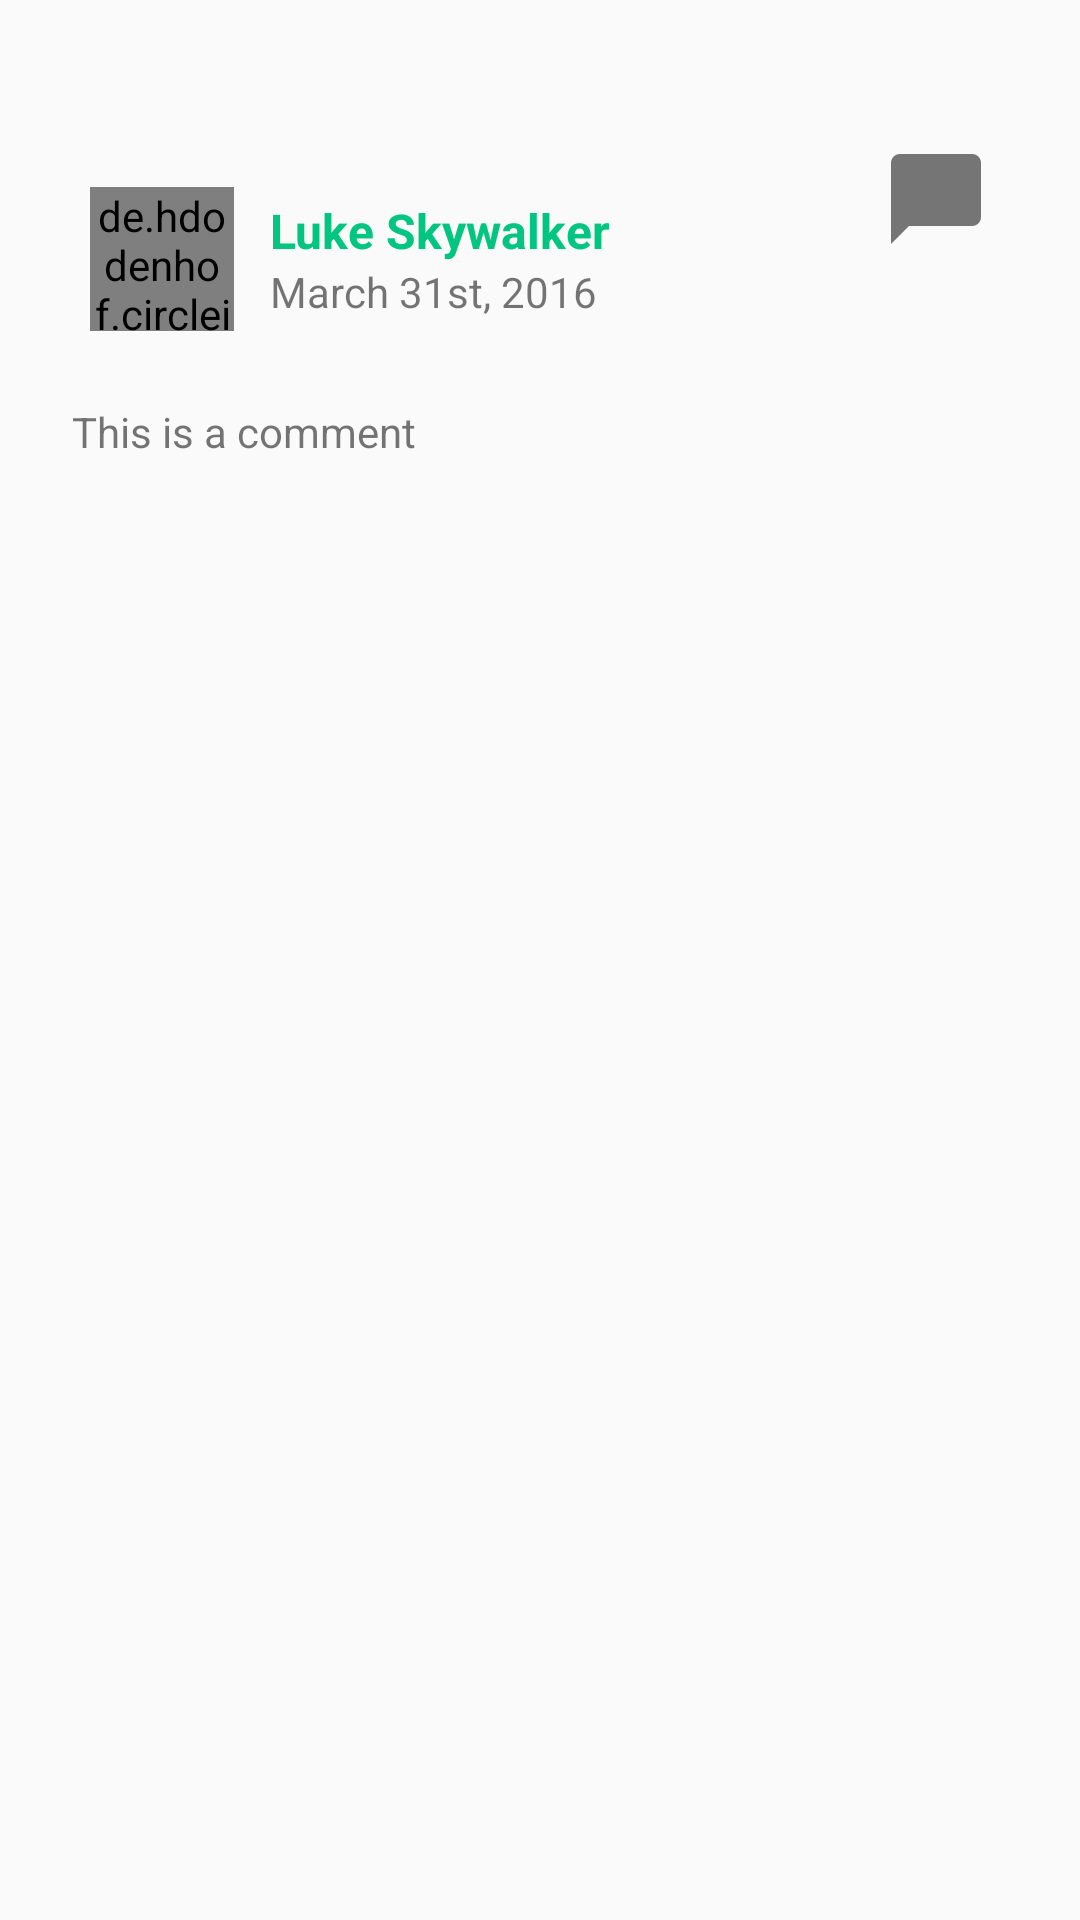

Produce the Android XML layout that renders to this screen, including the resource entries it uses.
<!-- AndroidManifest.xml: application theme AppTheme -->
<!-- res/layout/view_post.xml -->
<?xml version="1.0" encoding="utf-8"?>
<RelativeLayout
    xmlns:android="http://schemas.android.com/apk/res/android"
    xmlns:tools="http://schemas.android.com/tools"
    android:layout_width="match_parent"
    android:layout_height="wrap_content"
    android:padding="16dp">

    <TextView
        android:id="@+id/thread_title"
        android:layout_width="wrap_content"
        android:layout_height="wrap_content"
        tools:text="Title of the post"
        android:layout_alignParentTop="true"
        android:textSize="24sp"
        android:textColor="#b1b1b1"
        />

    <include layout="@layout/view_comment"
             android:id="@+id/comment"
             android:layout_width="match_parent"
             android:layout_height="wrap_content"
             android:layout_below="@+id/thread_title"/>

    <FrameLayout
        android:id="@+id/comment_count_container"
        android:layout_width="wrap_content"
        android:layout_height="wrap_content"
        android:layout_below="@+id/thread_title"
        android:layout_alignParentRight="true"
        android:layout_alignParentEnd="true"
        android:layout_marginEnd="14dp"
        android:layout_marginRight="14dp">

        <ImageView
            android:layout_width="wrap_content"
            android:layout_height="wrap_content"
            android:id="@+id/comment_bubble"
            android:src="@drawable/ic_chat_bubble"
            android:tint="@color/materialIconGrey"/>

        <TextView
            android:id="@+id/comment_count"
            android:layout_width="wrap_content"
            android:layout_height="wrap_content"
            tools:text="250"
            android:layout_gravity="center"
            android:paddingBottom="4dp"
            android:textSize="15sp"
            android:textColor="@color/white"/>

    </FrameLayout>


</RelativeLayout>
<!-- res/layout/view_comment.xml (included above) -->
<?xml version="1.0" encoding="utf-8"?>
<RelativeLayout
    xmlns:android="http://schemas.android.com/apk/res/android"
    xmlns:tools="http://schemas.android.com/tools"
    android:layout_width="match_parent"
    android:layout_height="wrap_content">

    <View
        android:id="@+id/view_divider"
        android:layout_width="match_parent"
        android:layout_height="1dp"
        android:background="#C2C2C2"
        android:visibility="gone"/>

    <LinearLayout
        android:id="@+id/content_metadata"
        android:layout_width="match_parent"
        android:layout_height="wrap_content"
        android:gravity="center"
        android:layout_below="@id/view_divider"
        android:padding="14dp"
        android:orientation="horizontal">

        <de.hdodenhof.circleimageview.CircleImageView
            android:id="@+id/author_photo"
            android:layout_width="48dp"
            android:layout_height="48dp"
            android:layout_marginRight="12dp"
            android:layout_marginEnd="12dp"
            tools:src="@drawable/bb8"/>

        <LinearLayout
            android:layout_width="0dp"
            android:layout_height="wrap_content"
            android:orientation="vertical"
            android:layout_weight="1">

            <TextView
                android:layout_width="wrap_content"
                android:layout_height="wrap_content"
                android:id="@+id/author_name"
                tools:text="Luke Skywalker"
                android:textSize="16sp"
                android:textStyle="bold"
                android:textColor="#02c581"/>

            <TextView
                android:layout_width="wrap_content"
                android:layout_height="wrap_content"
                android:id="@+id/post_date"
                tools:text="March 31st, 2016"
                />

        </LinearLayout>

    </LinearLayout>

    <TextView
        android:id="@+id/post_content"
        android:layout_below="@+id/content_metadata"
        android:layout_width="wrap_content"
        android:layout_height="wrap_content"
        android:layout_alignStart="@id/content_metadata"
        android:layout_alignLeft="@id/content_metadata"
        android:layout_marginStart="8dp"
        android:layout_marginEnd="8dp"
        android:layout_marginTop="10dp"
        android:layout_marginBottom="10dp"
        tools:text="This is a comment"/>

    <ImageView
        android:layout_width="360dp"
        android:layout_height="240dp"
        android:adjustViewBounds="true"
        android:id="@+id/attached_image"
        android:layout_below="@+id/post_content"
        android:scaleType="centerCrop"
        android:layout_centerHorizontal="true"
        android:visibility="gone"
        tools:src = "@drawable/droidrun"/>

</RelativeLayout>
<!-- resources referenced by this layout -->
<resources>
  <color name="materialIconGrey">#757575</color>
  <color name="white">#ffffff</color>
  <!-- drawable bb8: png bitmap (drawable-hdpi, 362499 bytes) -->
  <!-- drawable droidrun: png bitmap (drawable-hdpi, 421973 bytes) -->
  <!-- drawable ic_chat_bubble: png bitmap (drawable-hdpi, 207 bytes) -->
  <style name="AppTheme" parent="Base.Theme.AppCompat.Light.DarkActionBar">
          
          <item name="colorPrimary">@color/colorPrimary</item>
          <item name="colorPrimaryDark">@color/colorPrimaryDark</item>
          <item name="colorAccent">@color/colorAccent</item>
  
      </style>
  <color name="colorPrimary">#3F51B5</color>
  <color name="colorPrimaryDark">#303F9F</color>
  <color name="colorAccent">#FF4081</color>
</resources>
